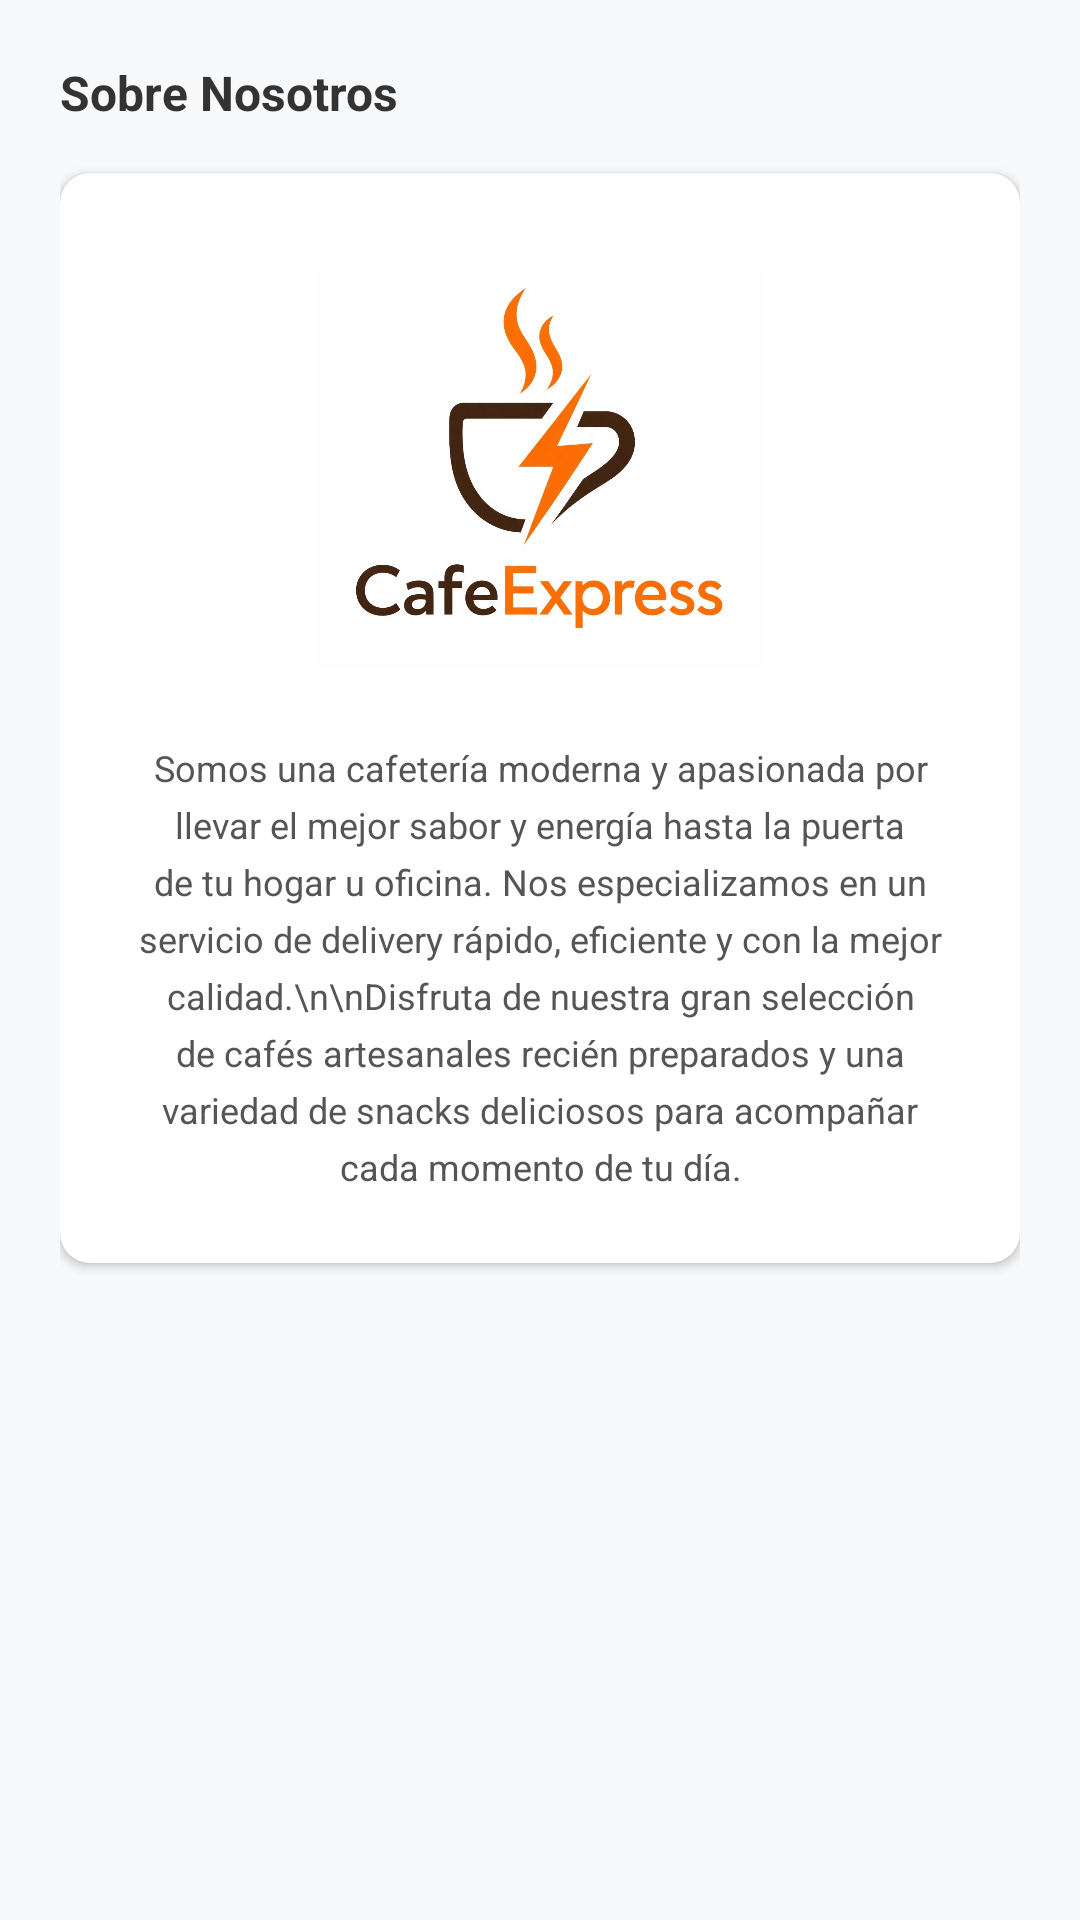

Produce the Android XML layout that renders to this screen, including the resource entries it uses.
<!-- AndroidManifest.xml: application theme Theme.CafeExpress -->
<!-- res/layout/fragment_nosotros.xml -->
<?xml version="1.0" encoding="utf-8"?>
<ScrollView xmlns:android="http://schemas.android.com/apk/res/android"
  xmlns:app="http://schemas.android.com/apk/res-auto"
  xmlns:tools="http://schemas.android.com/tools"
  android:layout_width="match_parent"
  android:layout_height="match_parent"
  android:fillViewport="true"
  tools:context=".ui.NosotrosFragment">

  <LinearLayout
    android:layout_width="match_parent"
    android:layout_height="wrap_content"
    android:orientation="vertical"
    android:background="#F8F9FA"
    android:padding="20dp">

    <TextView
      android:layout_width="wrap_content"
      android:layout_height="wrap_content"
      android:text="Sobre Nosotros"
      android:textSize="16sp"
      android:textStyle="bold"
      android:textColor="#333333" />

    <com.google.android.material.card.MaterialCardView
      android:layout_width="match_parent"
      android:layout_height="wrap_content"
      android:layout_marginTop="16dp"
      app:cardBackgroundColor="#FFFFFF"
      app:cardCornerRadius="10dp"
      app:cardElevation="2dp"
      app:strokeWidth="0dp">

      <LinearLayout
        android:layout_width="match_parent"
        android:layout_height="wrap_content"
        android:gravity="center_horizontal"
        android:orientation="vertical"
        android:padding="24dp">

        <ImageView
          android:layout_width="150dp"
          android:layout_height="150dp"
          android:src="@drawable/logo" />

        <TextView
          android:layout_width="match_parent"
          android:layout_height="wrap_content"
          android:layout_marginTop="16dp"
          android:text="Somos una cafetería moderna y apasionada por llevar el mejor sabor y energía hasta la puerta de tu hogar u oficina. Nos especializamos en un servicio de delivery rápido, eficiente y con la mejor calidad.\n\nDisfruta de nuestra gran selección de cafés artesanales recién preparados y una variedad de snacks deliciosos para acompañar cada momento de tu día."
          android:textColor="#555555"
          android:textSize="12sp"
          android:lineSpacingExtra="5dp"
          android:textAlignment="center" />

      </LinearLayout>
    </com.google.android.material.card.MaterialCardView>

  </LinearLayout>
</ScrollView>
<!-- resources referenced by this layout -->
<resources>
  <!-- drawable logo: jpeg bitmap (drawable, 84447 bytes) -->
  <style name="Theme.CafeExpress" parent="Base.Theme.CafeExpress" />
  <style name="Base.Theme.CafeExpress" parent="Theme.Material3.DayNight.NoActionBar">
      
      
    </style>
</resources>
